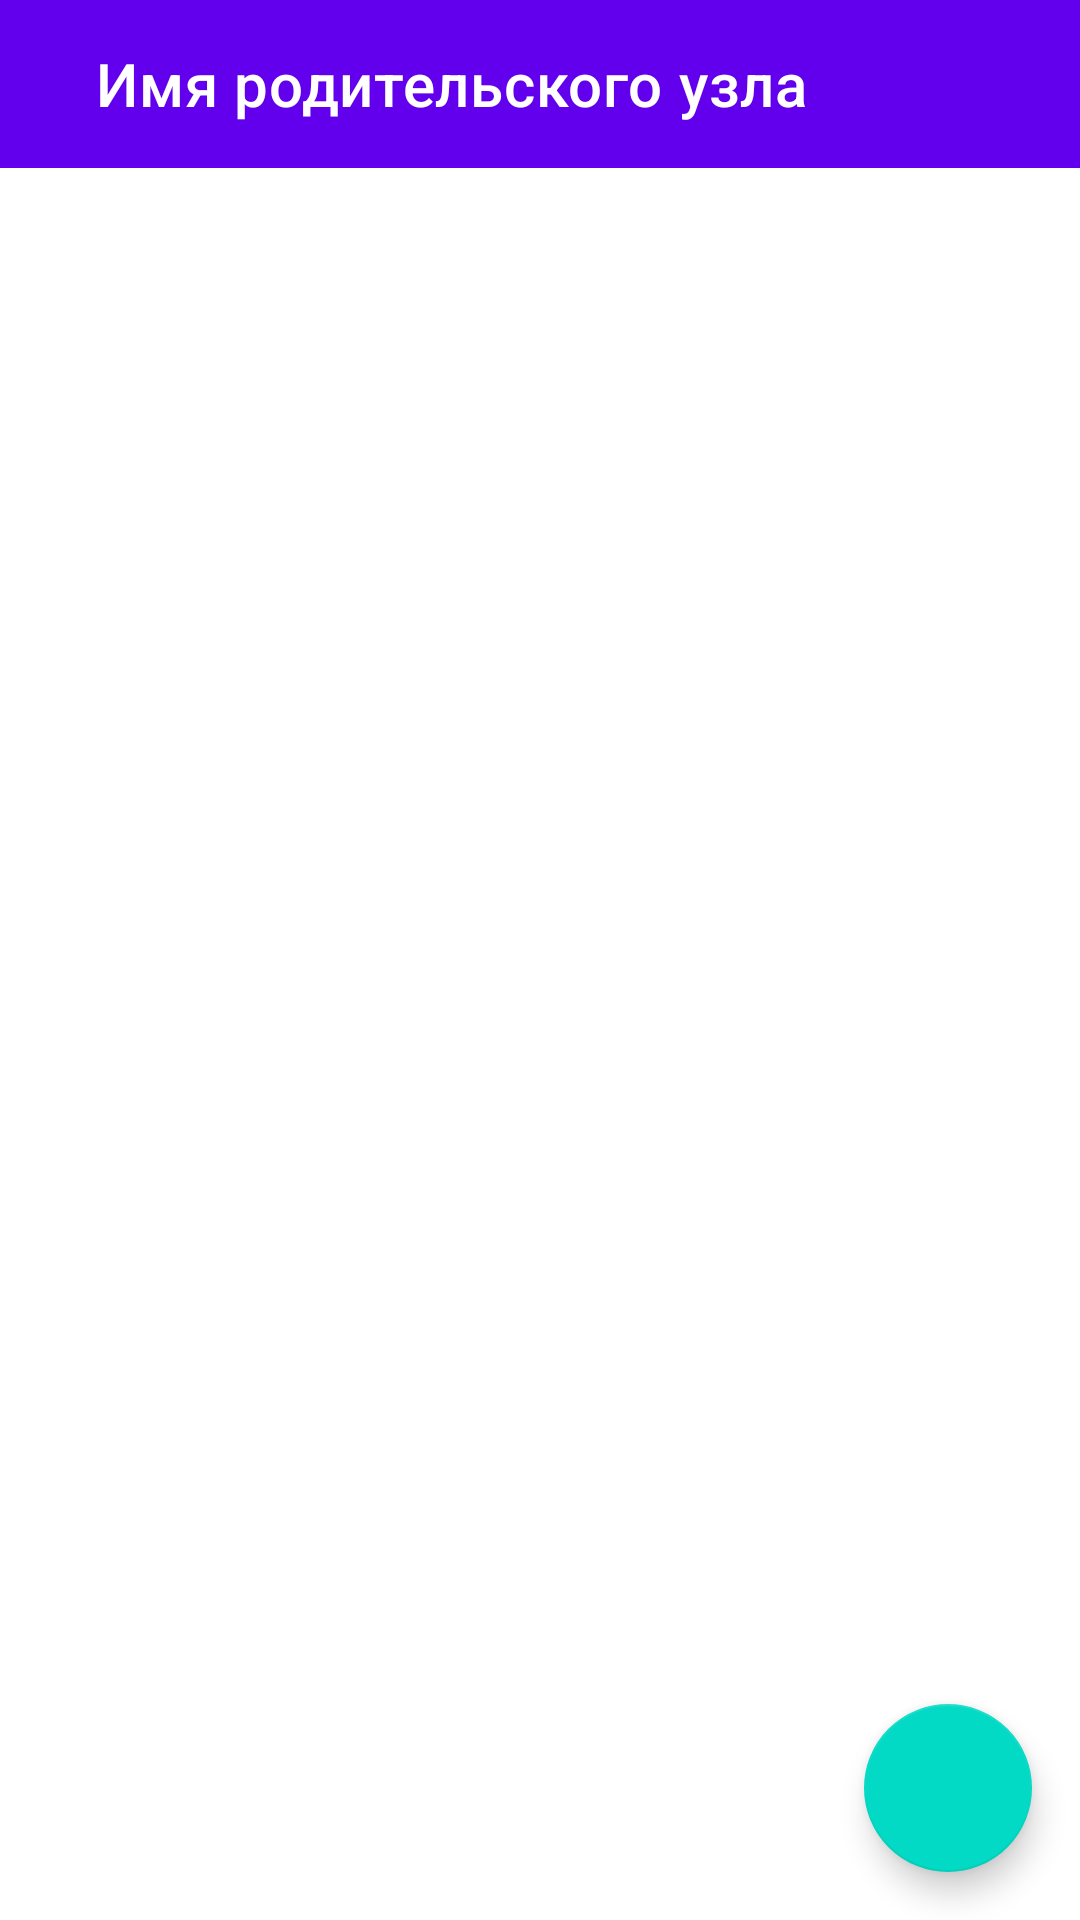

Write the Android layout XML for this screen, with the resource values it uses.
<!-- AndroidManifest.xml: application theme Theme.DeNetTask -->
<!-- res/layout/fragment_child.xml -->
<?xml version="1.0" encoding="utf-8"?>
<androidx.constraintlayout.widget.ConstraintLayout xmlns:android="http://schemas.android.com/apk/res/android"
    xmlns:app="http://schemas.android.com/apk/res-auto"
    xmlns:tools="http://schemas.android.com/tools"
    android:layout_width="match_parent"
    android:layout_height="match_parent">

    <com.google.android.material.appbar.AppBarLayout
        android:id="@+id/app_bar_child"
        android:layout_width="match_parent"
        android:layout_height="wrap_content"
        app:layout_constraintStart_toStartOf="parent"
        app:layout_constraintTop_toTopOf="parent">

        <com.google.android.material.appbar.MaterialToolbar
            android:id="@+id/toolbar_child"
            android:layout_width="match_parent"
            android:layout_height="?attr/actionBarSize"
            style="@style/Widget.MaterialComponents.Toolbar.Primary"
            app:title="@string/toolbar_title_parent"
            app:titleMarginStart="@dimen/spacing_huge_32"
            app:titleTextColor="@color/color_text_light"/>
    </com.google.android.material.appbar.AppBarLayout>

    <androidx.recyclerview.widget.RecyclerView
        android:id="@+id/rv_children"
        android:layout_width="0dp"
        android:layout_height="0dp"
        app:layout_constraintStart_toStartOf="parent"
        app:layout_constraintEnd_toEndOf="parent"
        app:layout_constraintBottom_toBottomOf="parent"
        app:layout_constraintTop_toBottomOf="@id/app_bar_child"
        app:layoutManager="androidx.recyclerview.widget.LinearLayoutManager"
        tools:listitem="@layout/list_item"/>

    <com.google.android.material.floatingactionbutton.FloatingActionButton
        android:id="@+id/fab_add"
        android:layout_width="wrap_content"
        android:layout_height="wrap_content"
        android:layout_margin="16dp"
        android:clickable="true"
        android:contentDescription="@string/fab_edit_title"
        android:focusable="true"
        android:src="@drawable/ic_baseline_add_24"
        app:layout_constraintBottom_toBottomOf="parent"
        app:layout_constraintEnd_toEndOf="parent"
        app:tint="@android:color/white" />
</androidx.constraintlayout.widget.ConstraintLayout>
<!-- res/layout/list_item.xml (included above) -->
<?xml version="1.0" encoding="utf-8"?>
<androidx.cardview.widget.CardView
    xmlns:android="http://schemas.android.com/apk/res/android"
    xmlns:app="http://schemas.android.com/apk/res-auto"
    android:layout_width="match_parent"
    android:layout_height="wrap_content"
    android:layout_marginTop="8dp"
    android:layout_marginStart="8dp"
    android:layout_marginEnd="8dp"
    app:contentPadding="16dp"
    app:cardElevation="2dp"
    app:cardCornerRadius="5dp">
    <androidx.constraintlayout.widget.ConstraintLayout
        android:layout_height="match_parent"
        android:layout_width="match_parent">
        <TextView
            android:id="@+id/tv_item_node_name"
            android:layout_width="0dp"
            android:layout_height="wrap_content"
            android:layout_marginTop="@dimen/spacing_large_24"
            android:layout_marginStart="@dimen/spacing_normal_16"
            android:layout_marginEnd="@dimen/spacing_normal_16"
            android:textAppearance="@style/TextAppearance.AppCompat.Headline"
            android:textColor="@color/color_text_dark"

            app:layout_constraintStart_toStartOf="parent"
            app:layout_constraintTop_toTopOf="parent"
            android:text="@string/node_name"/>

        <TextView
            android:id="@+id/tv_item_child_count"
            android:layout_width="0dp"
            android:layout_height="wrap_content"
            android:layout_marginTop="@dimen/spacing_normal_16"
            android:layout_marginStart="@dimen/spacing_normal_16"
            android:layout_marginEnd="@dimen/spacing_normal_16"
            android:textAppearance="@style/TextAppearance.AppCompat.Body1"
            android:textColor="@color/color_text_secondary"

            app:layout_constraintStart_toStartOf="parent"
            app:layout_constraintTop_toBottomOf="@id/tv_item_node_name"
            android:text="@string/child_count"/>

        <Button
            android:id="@+id/btn_item_delete_node"
            android:layout_width="wrap_content"
            android:layout_height="wrap_content"
            android:layout_marginStart="@dimen/spacing_small_8"
            android:layout_marginTop="@dimen/spacing_normal_16"
            android:layout_marginBottom="@dimen/spacing_small_8"
            android:minWidth="0dp"
            android:paddingStart="@dimen/spacing_small_8"
            android:paddingEnd="@dimen/spacing_small_8"
            android:paddingBottom="@dimen/spacing_small_8"
            android:text="@string/action_delete"
            style="@style/Widget.AppCompat.Button.Borderless"
            android:textColor="?attr/colorPrimary"
            app:layout_constraintTop_toBottomOf="@+id/tv_item_child_count"
            app:layout_constraintStart_toStartOf="parent"
            app:layout_constraintBottom_toBottomOf="parent" />
    </androidx.constraintlayout.widget.ConstraintLayout>
</androidx.cardview.widget.CardView>
<!-- resources referenced by this layout -->
<resources>
  <color name="color_text_dark">#000000</color>
  <color name="color_text_light">#FFFFFF</color>
  <color name="color_text_secondary">#B2000000</color>
  <dimen name="spacing_huge_32">32dp</dimen>
  <dimen name="spacing_large_24">24dp</dimen>
  <dimen name="spacing_normal_16">16dp</dimen>
  <dimen name="spacing_small_8">8dp</dimen>
  <string name="action_delete">Удалить</string>
  <string name="child_count">Число дочерних узлов</string>
  <string name="fab_edit_title">Добавить</string>
  <string name="node_name">Название узла</string>
  <string name="toolbar_title_parent">Имя родительского узла</string>
  <style name="Theme.DeNetTask" parent="Theme.MaterialComponents.DayNight.DarkActionBar">
          
          <item name="colorPrimary">@color/purple_500</item>
          <item name="colorPrimaryVariant">@color/purple_700</item>
          <item name="colorOnPrimary">@color/white</item>
          
          <item name="colorSecondary">@color/teal_200</item>
          <item name="colorSecondaryVariant">@color/teal_700</item>
          <item name="colorOnSecondary">@color/black</item>
          
          <item name="android:statusBarColor" tools:targetApi="l">?attr/colorPrimaryVariant</item>
          
      </style>
  <color name="purple_500">#FF6200EE</color>
  <color name="purple_700">#FF3700B3</color>
  <color name="white">#FFFFFFFF</color>
  <color name="teal_200">#FF03DAC5</color>
  <color name="teal_700">#FF018786</color>
  <color name="black">#FF000000</color>
</resources>
